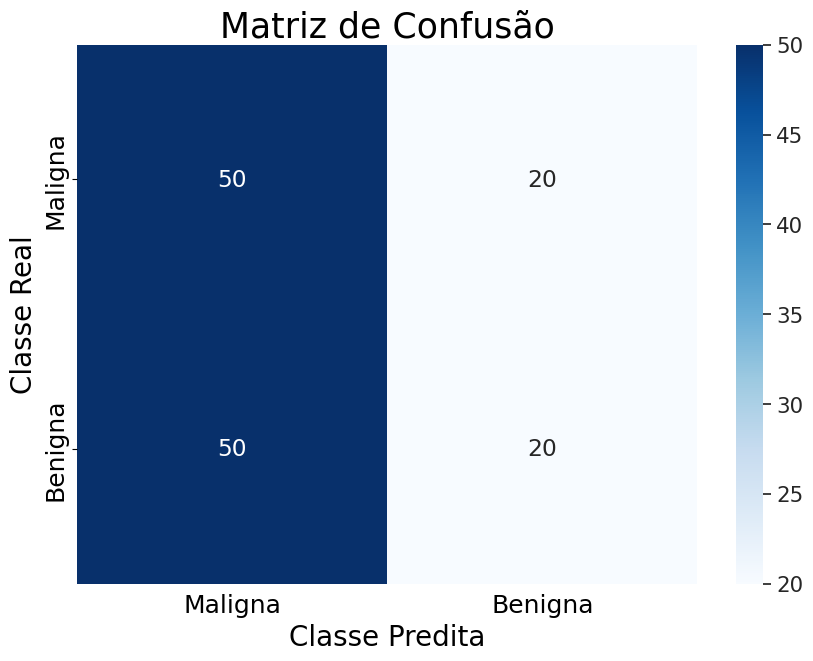

Source code (Python):
import seaborn as sn
import pandas as pd
import matplotlib.pyplot as plt



truePositive = 50
trueNegative = 20
falsePositive = 50
falseNegative = 20

array = [[truePositive,falseNegative],[falsePositive,trueNegative]]
df_cm = pd.DataFrame(array, index = [i for i in ["Maligna","Benigna"]],
                  columns = ["Maligna","Benigna"])

plt.figure(figsize = (10,7))
plt.title("Matriz de Confusão", fontsize=25)
sn.set(font_scale=1.4)
sn.heatmap(df_cm, annot=True,cmap="Blues")
plt.xlabel('Classe Predita',fontsize=20)
plt.ylabel('Classe Real',fontsize=20)
plt.tick_params(axis='both', which='major', labelsize=18, labelbottom = True, bottom=False, top = False, labeltop=False)
plt.show()